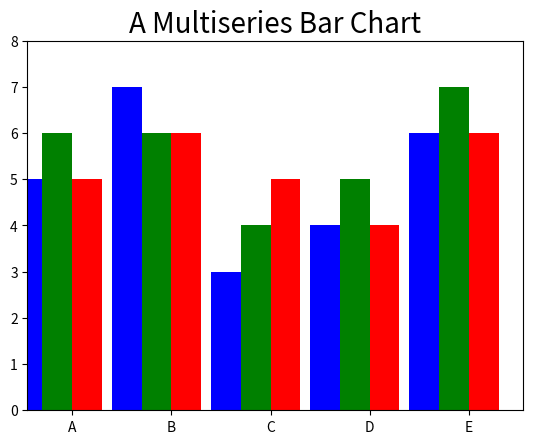

Write the Python code that produced this figure.
import matplotlib.pyplot as plt
import numpy as np


index = np.arange(5)
values1 = [5,7,3,4,6]
values2 = [6,6,4,5,7]
values3 = [5,6,5,4,6]
bw = 0.3
plt.axis([0,5,0,8])
plt.title('A Multiseries Bar Chart', fontsize=20)
plt.bar(index, values1, bw, color='b')
plt.bar(index+bw, values2, bw, color='g')
plt.bar(index+2*bw, values3, bw, color='r')
plt.xticks(index+1.5*bw,['A','B','C','D','E'])
plt.show()